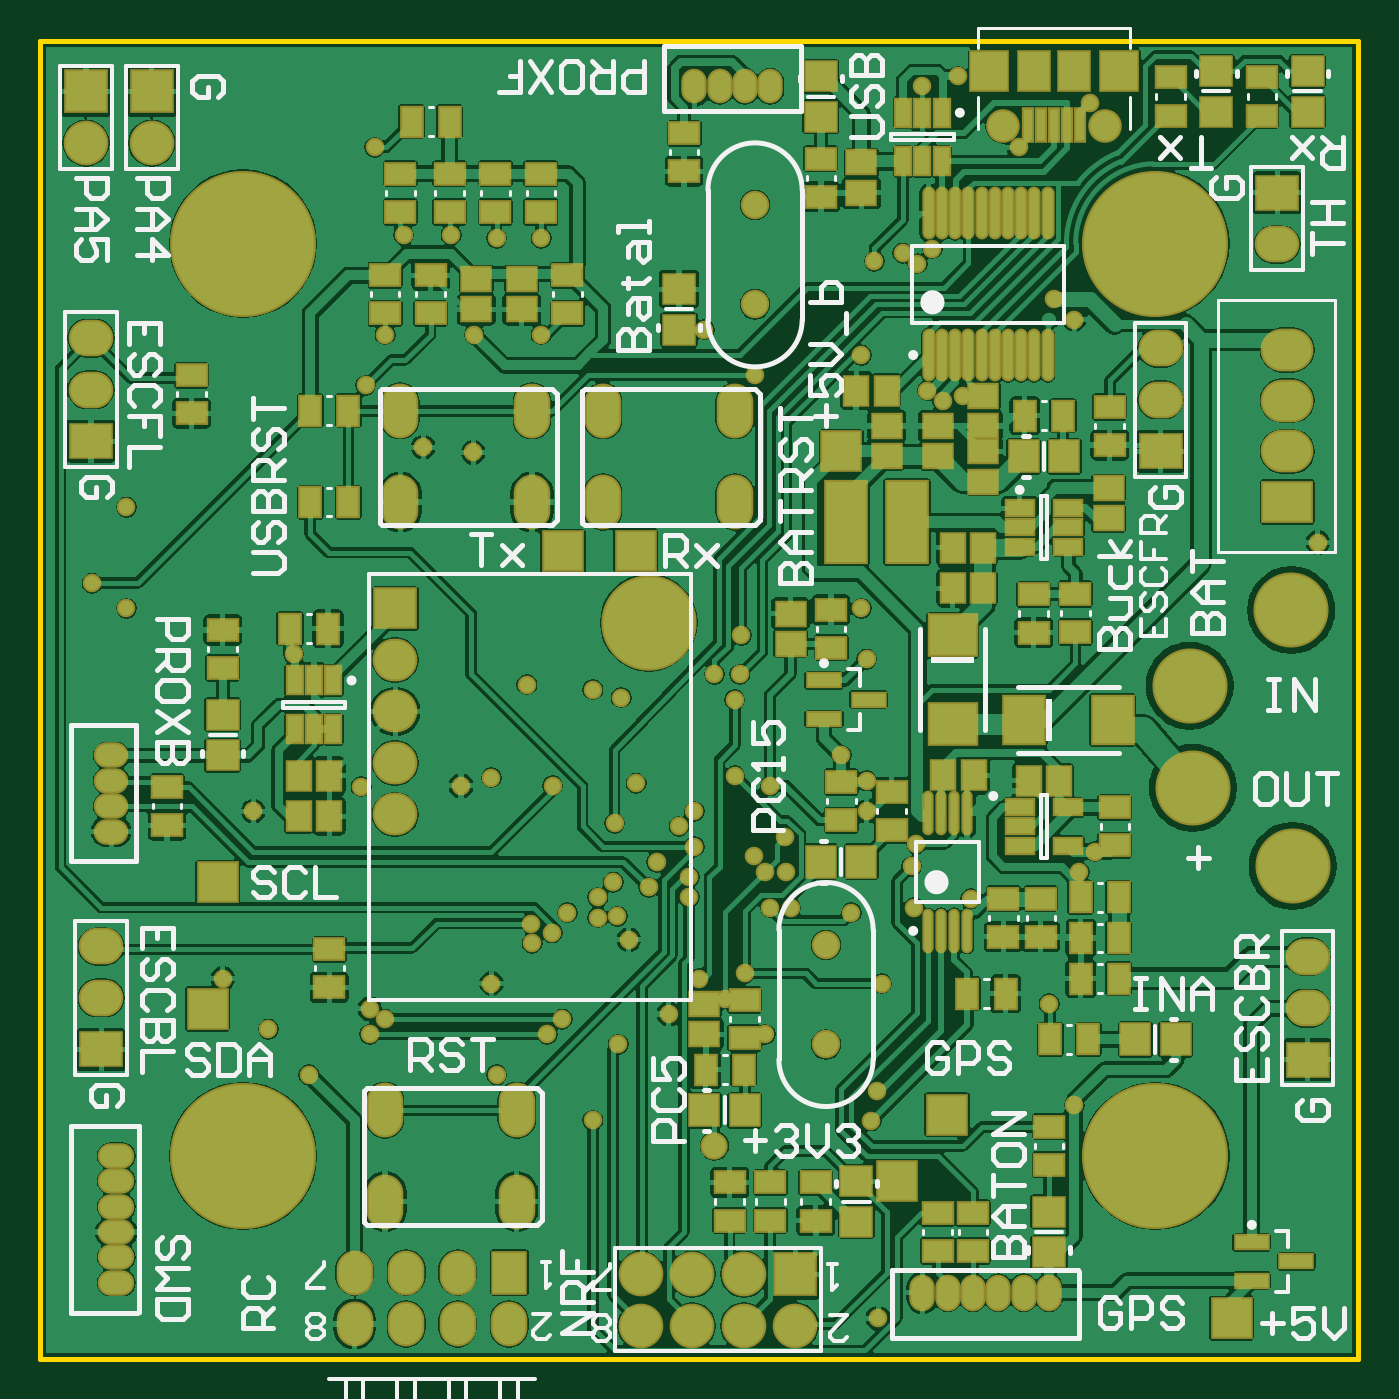
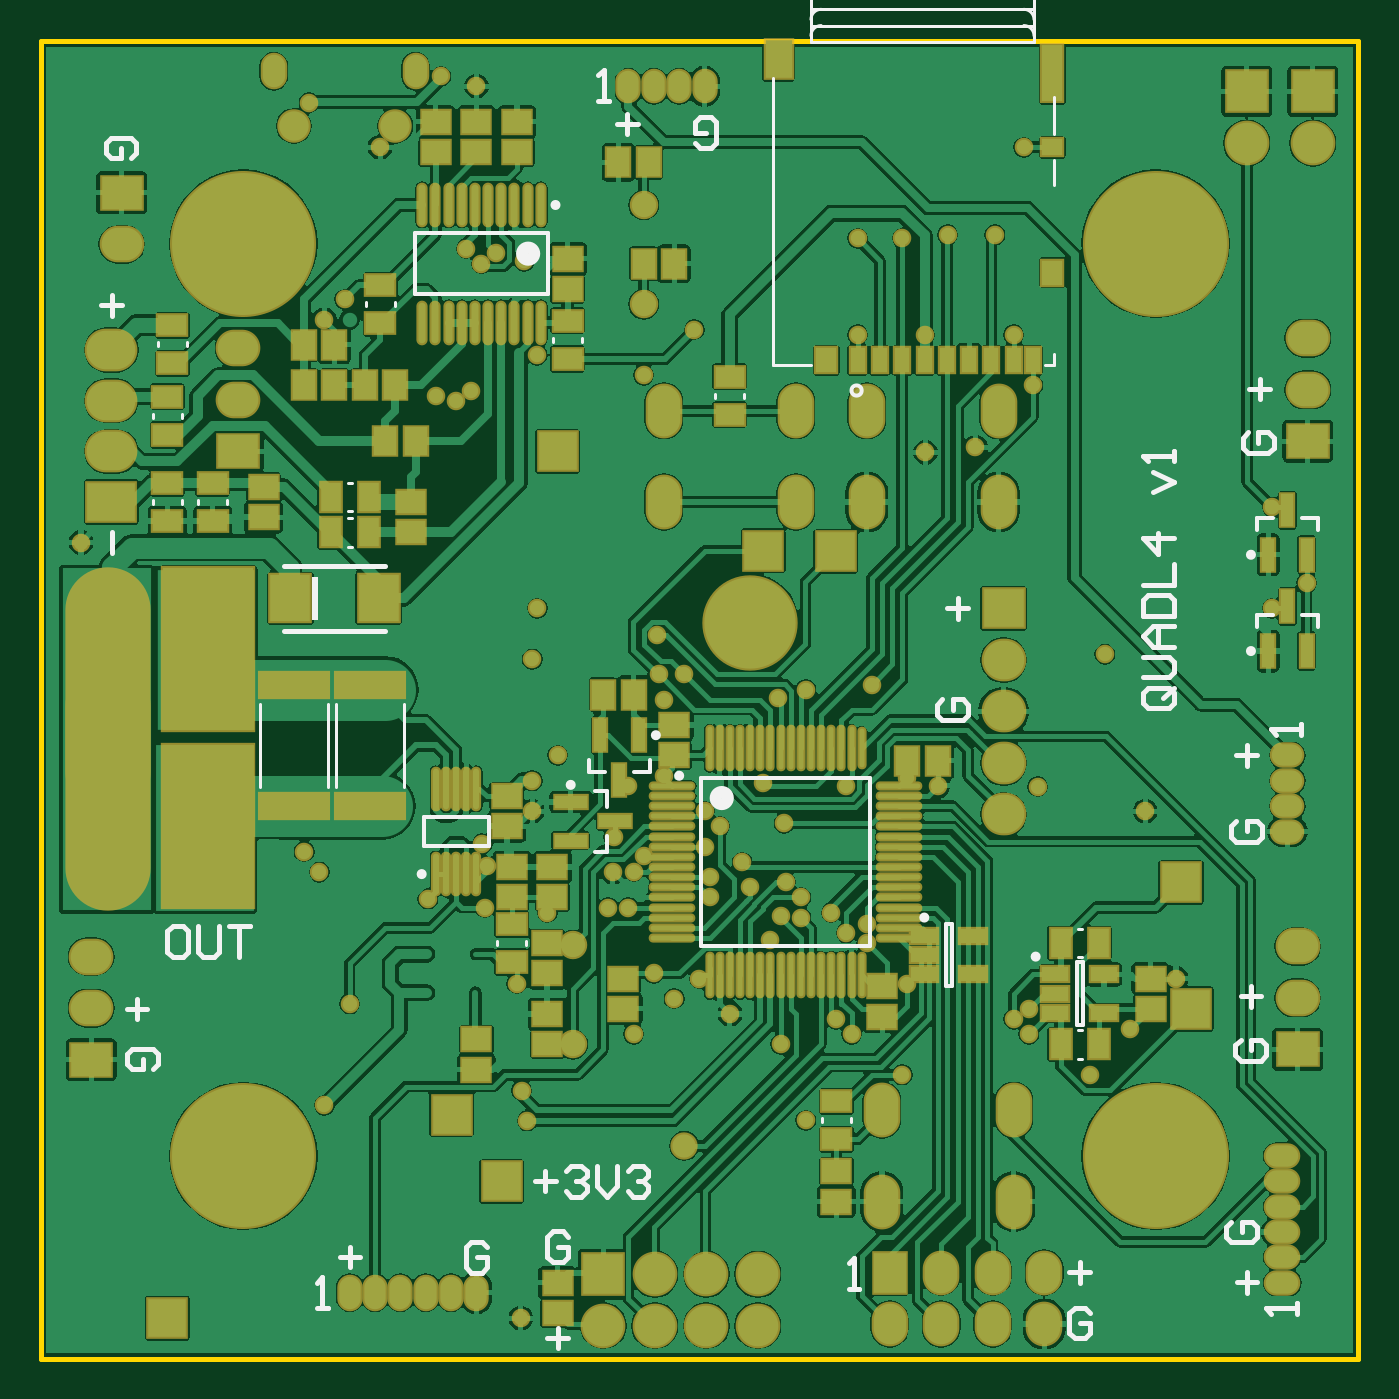
Circuit board: 9 layer files. Board 65.0 x 65.0 mm.
- bottom_copper: L4_Quadcopter_PCB_v1.GBL (134312 bytes)
- bottom_silk: L4_Quadcopter_PCB_v1.GBO (8516 bytes)
- paste: L4_Quadcopter_PCB_v1.GBP (5269 bytes)
- bottom_mask: L4_Quadcopter_PCB_v1.GBS (10808 bytes)
- outline: L4_Quadcopter_PCB_v1.GKO (304 bytes)
- top_copper: L4_Quadcopter_PCB_v1.GTL (160094 bytes)
- top_silk: L4_Quadcopter_PCB_v1.GTO (26459 bytes)
- paste: L4_Quadcopter_PCB_v1.GTP (5187 bytes)
- top_mask: L4_Quadcopter_PCB_v1.GTS (10721 bytes)

=== bottom_copper: L4_Quadcopter_PCB_v1.GBL (134312 bytes, source omitted) ===
=== bottom_silk: L4_Quadcopter_PCB_v1.GBO (8516 bytes, source omitted) ===
=== paste: L4_Quadcopter_PCB_v1.GBP ===
G04*
G04 #@! TF.GenerationSoftware,Altium Limited,Altium Designer,19.1.1 (5)*
G04*
G04 Layer_Color=128*
%FSLAX25Y25*%
%MOIN*%
G70*
G01*
G75*
%ADD17R,0.04000X0.05500*%
%ADD18R,0.05500X0.04000*%
%ADD19R,0.05512X0.04331*%
%ADD20R,0.04331X0.05512*%
%ADD24R,0.06299X0.02362*%
%ADD29R,0.07874X0.09000*%
%ADD32O,0.01378X0.07874*%
%ADD33R,0.05118X0.02756*%
%ADD113O,0.15748X0.47244*%
%ADD114R,0.17717X0.31496*%
%ADD115R,0.02362X0.06299*%
%ADD116R,0.02756X0.04724*%
%ADD117R,0.03937X0.04724*%
%ADD118R,0.03937X0.03150*%
%ADD119R,0.03937X0.11024*%
%ADD120R,0.05118X0.07480*%
%ADD121R,0.13200X0.04700*%
%ADD122O,0.01181X0.07874*%
%ADD123O,0.00984X0.08268*%
%ADD124O,0.00984X0.07500*%
%ADD125O,0.08268X0.00984*%
D17*
X18464Y41339D02*
D03*
X11064D02*
D03*
Y21654D02*
D03*
X18464D02*
D03*
X160196Y127953D02*
D03*
X152796D02*
D03*
Y121063D02*
D03*
X160196D02*
D03*
D18*
X62008Y3190D02*
D03*
Y10590D02*
D03*
X114173Y154765D02*
D03*
Y162165D02*
D03*
X190945Y153879D02*
D03*
Y161279D02*
D03*
X150591Y169054D02*
D03*
Y161654D02*
D03*
X191929Y140001D02*
D03*
Y147401D02*
D03*
X82677Y143938D02*
D03*
Y151338D02*
D03*
X183071Y130668D02*
D03*
Y123268D02*
D03*
X191929D02*
D03*
Y130668D02*
D03*
X125000Y45039D02*
D03*
Y37639D02*
D03*
D19*
X62008Y-2953D02*
D03*
Y-8858D02*
D03*
X125984Y63976D02*
D03*
Y69882D02*
D03*
X114173Y174213D02*
D03*
Y168307D02*
D03*
X144685Y121063D02*
D03*
Y126969D02*
D03*
X139764Y194882D02*
D03*
Y200787D02*
D03*
X131890D02*
D03*
Y194882D02*
D03*
X124016D02*
D03*
Y200787D02*
D03*
X173228Y129921D02*
D03*
Y124016D02*
D03*
X984Y34449D02*
D03*
Y28543D02*
D03*
X131890Y16732D02*
D03*
Y22638D02*
D03*
X93504Y83661D02*
D03*
Y77756D02*
D03*
X103347Y28543D02*
D03*
Y34449D02*
D03*
X118110Y21654D02*
D03*
Y27559D02*
D03*
X118110Y35433D02*
D03*
Y41339D02*
D03*
X117126Y50197D02*
D03*
Y56102D02*
D03*
X125000D02*
D03*
Y50197D02*
D03*
X116142Y-24606D02*
D03*
Y-30512D02*
D03*
X53100Y32953D02*
D03*
Y27047D02*
D03*
D20*
X165354Y157480D02*
D03*
X159449D02*
D03*
X165354Y149606D02*
D03*
X159449D02*
D03*
X147638D02*
D03*
X153543D02*
D03*
X149606Y138779D02*
D03*
X143701D02*
D03*
X104331Y192913D02*
D03*
X98425D02*
D03*
X99410Y173228D02*
D03*
X93504D02*
D03*
X107283Y89567D02*
D03*
X101378D02*
D03*
X48228Y76772D02*
D03*
X42323D02*
D03*
D24*
X113583Y68701D02*
D03*
Y61220D02*
D03*
X104921Y64961D02*
D03*
D29*
X150878Y108268D02*
D03*
X168020D02*
D03*
D32*
X119390Y184646D02*
D03*
X121949D02*
D03*
X124508D02*
D03*
X127067D02*
D03*
X129626D02*
D03*
X132185D02*
D03*
X134744D02*
D03*
X137303D02*
D03*
X139862D02*
D03*
X142421D02*
D03*
X119390Y161811D02*
D03*
X121949D02*
D03*
X124508D02*
D03*
X127067D02*
D03*
X129626D02*
D03*
X132185D02*
D03*
X134744D02*
D03*
X137303D02*
D03*
X139862D02*
D03*
X142421D02*
D03*
D33*
X19488Y35236D02*
D03*
Y31496D02*
D03*
Y27756D02*
D03*
X10039D02*
D03*
Y35236D02*
D03*
X44925Y42740D02*
D03*
Y39000D02*
D03*
Y35260D02*
D03*
X35476D02*
D03*
Y42740D02*
D03*
D113*
X203445Y90256D02*
D03*
Y71555D02*
D03*
D114*
X183957Y98425D02*
D03*
Y63976D02*
D03*
D115*
X100394Y81693D02*
D03*
X107874D02*
D03*
X104134Y73032D02*
D03*
X-21850Y116732D02*
D03*
X-29331D02*
D03*
X-25591Y125394D02*
D03*
X-21850Y98032D02*
D03*
X-29331D02*
D03*
X-25591Y106693D02*
D03*
D116*
X57874Y154527D02*
D03*
X53543D02*
D03*
X49213D02*
D03*
X44882D02*
D03*
X40551D02*
D03*
X36220D02*
D03*
X31890D02*
D03*
X27559D02*
D03*
X23819D02*
D03*
D117*
X63977D02*
D03*
X20079Y171457D02*
D03*
D118*
Y195866D02*
D03*
D119*
Y210236D02*
D03*
D120*
X73228Y212992D02*
D03*
D121*
X167323Y91424D02*
D03*
Y68024D02*
D03*
X152559Y91424D02*
D03*
Y68024D02*
D03*
D122*
X131890Y71260D02*
D03*
X133858D02*
D03*
X135827D02*
D03*
X137795D02*
D03*
X139764D02*
D03*
X131890Y54724D02*
D03*
X133858D02*
D03*
X135827D02*
D03*
X137795D02*
D03*
X139764D02*
D03*
D123*
X86614Y79134D02*
D03*
X84646D02*
D03*
X82677D02*
D03*
X80709D02*
D03*
X78740D02*
D03*
X76772D02*
D03*
X74803D02*
D03*
X72835D02*
D03*
X70866D02*
D03*
X68898D02*
D03*
X66929D02*
D03*
X64961D02*
D03*
X62992D02*
D03*
X61024D02*
D03*
X59055D02*
D03*
X57087Y35039D02*
D03*
X59055D02*
D03*
X61024D02*
D03*
X62992D02*
D03*
X64961D02*
D03*
X66929D02*
D03*
X68898D02*
D03*
X70866D02*
D03*
X72835D02*
D03*
X74803D02*
D03*
X76772D02*
D03*
X78740D02*
D03*
X80709D02*
D03*
X82677D02*
D03*
X84646D02*
D03*
X86614D02*
D03*
D124*
X57087Y79134D02*
D03*
D125*
X49803Y71850D02*
D03*
Y69882D02*
D03*
Y67913D02*
D03*
Y65945D02*
D03*
Y63976D02*
D03*
Y62008D02*
D03*
Y60039D02*
D03*
Y58071D02*
D03*
Y56102D02*
D03*
Y54134D02*
D03*
Y52165D02*
D03*
Y50197D02*
D03*
Y48228D02*
D03*
Y46260D02*
D03*
Y44291D02*
D03*
Y42323D02*
D03*
X93898D02*
D03*
Y44291D02*
D03*
Y46260D02*
D03*
Y48228D02*
D03*
Y50197D02*
D03*
Y52165D02*
D03*
Y54134D02*
D03*
Y56102D02*
D03*
Y58071D02*
D03*
Y60039D02*
D03*
Y62008D02*
D03*
Y63976D02*
D03*
Y65945D02*
D03*
Y67913D02*
D03*
Y69882D02*
D03*
Y71850D02*
D03*
M02*

=== bottom_mask: L4_Quadcopter_PCB_v1.GBS (10808 bytes, source omitted) ===
=== outline: L4_Quadcopter_PCB_v1.GKO ===
G04*
G04 #@! TF.GenerationSoftware,Altium Limited,Altium Designer,19.1.1 (5)*
G04*
G04 Layer_Color=16711935*
%FSLAX25Y25*%
%MOIN*%
G70*
G01*
G75*
%ADD12C,0.01000*%
D12*
X-39370Y216535D02*
X216535D01*
Y-39370D02*
Y216535D01*
X-39370Y-39370D02*
Y216535D01*
Y-39370D02*
X216535D01*
M02*

=== top_copper: L4_Quadcopter_PCB_v1.GTL (160094 bytes, source omitted) ===
=== top_silk: L4_Quadcopter_PCB_v1.GTO (26459 bytes, source omitted) ===
=== paste: L4_Quadcopter_PCB_v1.GTP ===
G04*
G04 #@! TF.GenerationSoftware,Altium Limited,Altium Designer,19.1.1 (5)*
G04*
G04 Layer_Color=8421504*
%FSLAX25Y25*%
%MOIN*%
G70*
G01*
G75*
%ADD17R,0.04000X0.05500*%
%ADD18R,0.05500X0.04000*%
%ADD19R,0.05512X0.04331*%
%ADD20R,0.04331X0.05512*%
%ADD21R,0.05512X0.05906*%
%ADD22R,0.05906X0.05512*%
%ADD23R,0.02756X0.05118*%
%ADD24R,0.06299X0.02362*%
%ADD25R,0.07087X0.07480*%
%ADD26R,0.05906X0.07480*%
%ADD27R,0.01575X0.06102*%
%ADD28O,0.01772X0.09449*%
%ADD29R,0.07874X0.09000*%
%ADD30R,0.07874X0.15748*%
%ADD31R,0.09000X0.07874*%
%ADD32O,0.01378X0.07874*%
%ADD33R,0.05118X0.02756*%
D17*
X20432Y126969D02*
D03*
X13032D02*
D03*
X20432Y144685D02*
D03*
X13032D02*
D03*
X159212Y143701D02*
D03*
X151812D02*
D03*
X148057Y31496D02*
D03*
X140657D02*
D03*
X164133Y22638D02*
D03*
X156733D02*
D03*
X9095Y102362D02*
D03*
X16495D02*
D03*
X170039Y50197D02*
D03*
X162639D02*
D03*
Y42323D02*
D03*
X170039D02*
D03*
X40117Y200787D02*
D03*
X32717D02*
D03*
X162639Y34449D02*
D03*
X170039D02*
D03*
X97204Y16732D02*
D03*
X89804D02*
D03*
D18*
X153543Y109015D02*
D03*
Y101615D02*
D03*
X161594Y101733D02*
D03*
Y109133D02*
D03*
X112205Y186261D02*
D03*
Y193661D02*
D03*
X156496Y5669D02*
D03*
Y-1732D02*
D03*
X147638Y42560D02*
D03*
Y49960D02*
D03*
X154921D02*
D03*
Y42560D02*
D03*
X197835Y209409D02*
D03*
Y202009D02*
D03*
X180118D02*
D03*
Y209409D02*
D03*
X-3937Y102125D02*
D03*
Y94725D02*
D03*
X111221Y-5158D02*
D03*
Y-12558D02*
D03*
X169291Y60276D02*
D03*
Y67676D02*
D03*
X97441Y30275D02*
D03*
Y22875D02*
D03*
X116142Y72598D02*
D03*
Y65198D02*
D03*
X114173Y106062D02*
D03*
Y98662D02*
D03*
X40128Y183308D02*
D03*
Y190708D02*
D03*
X48987D02*
D03*
Y183308D02*
D03*
X57845D02*
D03*
Y190708D02*
D03*
X62992Y171023D02*
D03*
Y163623D02*
D03*
X27559D02*
D03*
Y171023D02*
D03*
X30512Y190708D02*
D03*
Y183308D02*
D03*
X36417Y171023D02*
D03*
Y163623D02*
D03*
X16732Y40117D02*
D03*
Y32717D02*
D03*
X-10000Y151600D02*
D03*
Y144200D02*
D03*
X168307Y138032D02*
D03*
Y145432D02*
D03*
X134843Y-18464D02*
D03*
Y-11064D02*
D03*
X141732D02*
D03*
Y-18464D02*
D03*
X94488Y-5158D02*
D03*
Y-12558D02*
D03*
X102362D02*
D03*
Y-5158D02*
D03*
X-14764Y64213D02*
D03*
Y71613D02*
D03*
X85630Y198582D02*
D03*
Y191182D02*
D03*
X125984Y70629D02*
D03*
Y63229D02*
D03*
D19*
X143701Y141732D02*
D03*
Y147638D02*
D03*
X168110Y129680D02*
D03*
Y123775D02*
D03*
X125000Y141732D02*
D03*
Y135827D02*
D03*
X143701Y130905D02*
D03*
Y136811D02*
D03*
X134843Y141732D02*
D03*
Y135827D02*
D03*
X120079Y192913D02*
D03*
Y187008D02*
D03*
X89567Y23622D02*
D03*
Y29528D02*
D03*
X106299Y99409D02*
D03*
Y105315D02*
D03*
X45276Y164370D02*
D03*
Y170276D02*
D03*
X54134D02*
D03*
Y164370D02*
D03*
D20*
X143701Y110236D02*
D03*
X137795D02*
D03*
Y118110D02*
D03*
X143701D02*
D03*
X152559Y72835D02*
D03*
X158465D02*
D03*
X119095Y148622D02*
D03*
X125000D02*
D03*
X16732Y65945D02*
D03*
X10827D02*
D03*
Y73819D02*
D03*
X16732D02*
D03*
X141853Y73900D02*
D03*
X135947D02*
D03*
D21*
X97441Y8858D02*
D03*
X89567D02*
D03*
X120079Y57087D02*
D03*
X112205D02*
D03*
X173228Y22638D02*
D03*
X181102D02*
D03*
X159449Y135827D02*
D03*
X151575D02*
D03*
D22*
X-3937Y85630D02*
D03*
Y77756D02*
D03*
X112205Y201772D02*
D03*
Y209646D02*
D03*
X84646Y168307D02*
D03*
Y160433D02*
D03*
X206693Y202756D02*
D03*
Y210630D02*
D03*
X188976Y202756D02*
D03*
Y210630D02*
D03*
X119095Y-12795D02*
D03*
Y-4921D02*
D03*
X156496Y-10827D02*
D03*
Y-18701D02*
D03*
D23*
X17520Y92323D02*
D03*
X13780D02*
D03*
X10039D02*
D03*
Y82874D02*
D03*
X13780D02*
D03*
X17520D02*
D03*
X135630Y202559D02*
D03*
X131890D02*
D03*
X128149D02*
D03*
Y193110D02*
D03*
X131890D02*
D03*
X135630D02*
D03*
D24*
X195866Y-16732D02*
D03*
Y-24213D02*
D03*
X204527Y-20472D02*
D03*
X112795Y92323D02*
D03*
Y84843D02*
D03*
X121457Y88583D02*
D03*
D25*
X144882Y210630D02*
D03*
X170079D02*
D03*
D26*
X153543D02*
D03*
X161417D02*
D03*
D27*
X152362Y200098D02*
D03*
X154921D02*
D03*
X157480D02*
D03*
X160039D02*
D03*
X162599D02*
D03*
D28*
X133169Y155512D02*
D03*
X135728D02*
D03*
X138287D02*
D03*
X140847D02*
D03*
X143405D02*
D03*
X145965D02*
D03*
X148524D02*
D03*
X151083D02*
D03*
X153642D02*
D03*
X156201D02*
D03*
X133169Y183071D02*
D03*
X135728D02*
D03*
X138287D02*
D03*
X140847D02*
D03*
X143405D02*
D03*
X145965D02*
D03*
X148524D02*
D03*
X151083D02*
D03*
X153642D02*
D03*
X156201D02*
D03*
D29*
X151706Y84646D02*
D03*
X168847D02*
D03*
D30*
X128937Y123031D02*
D03*
X117126D02*
D03*
D31*
X137795Y101091D02*
D03*
Y83949D02*
D03*
D32*
X140649Y66535D02*
D03*
X138091D02*
D03*
X135531D02*
D03*
X132973D02*
D03*
X140649Y43701D02*
D03*
X138091D02*
D03*
X135531D02*
D03*
X132973D02*
D03*
D33*
X150787Y125787D02*
D03*
Y122047D02*
D03*
Y118307D02*
D03*
X160236D02*
D03*
Y122047D02*
D03*
Y125787D02*
D03*
X150787Y67716D02*
D03*
Y63976D02*
D03*
Y60236D02*
D03*
X160236D02*
D03*
Y67716D02*
D03*
M02*

=== top_mask: L4_Quadcopter_PCB_v1.GTS (10721 bytes, source omitted) ===
